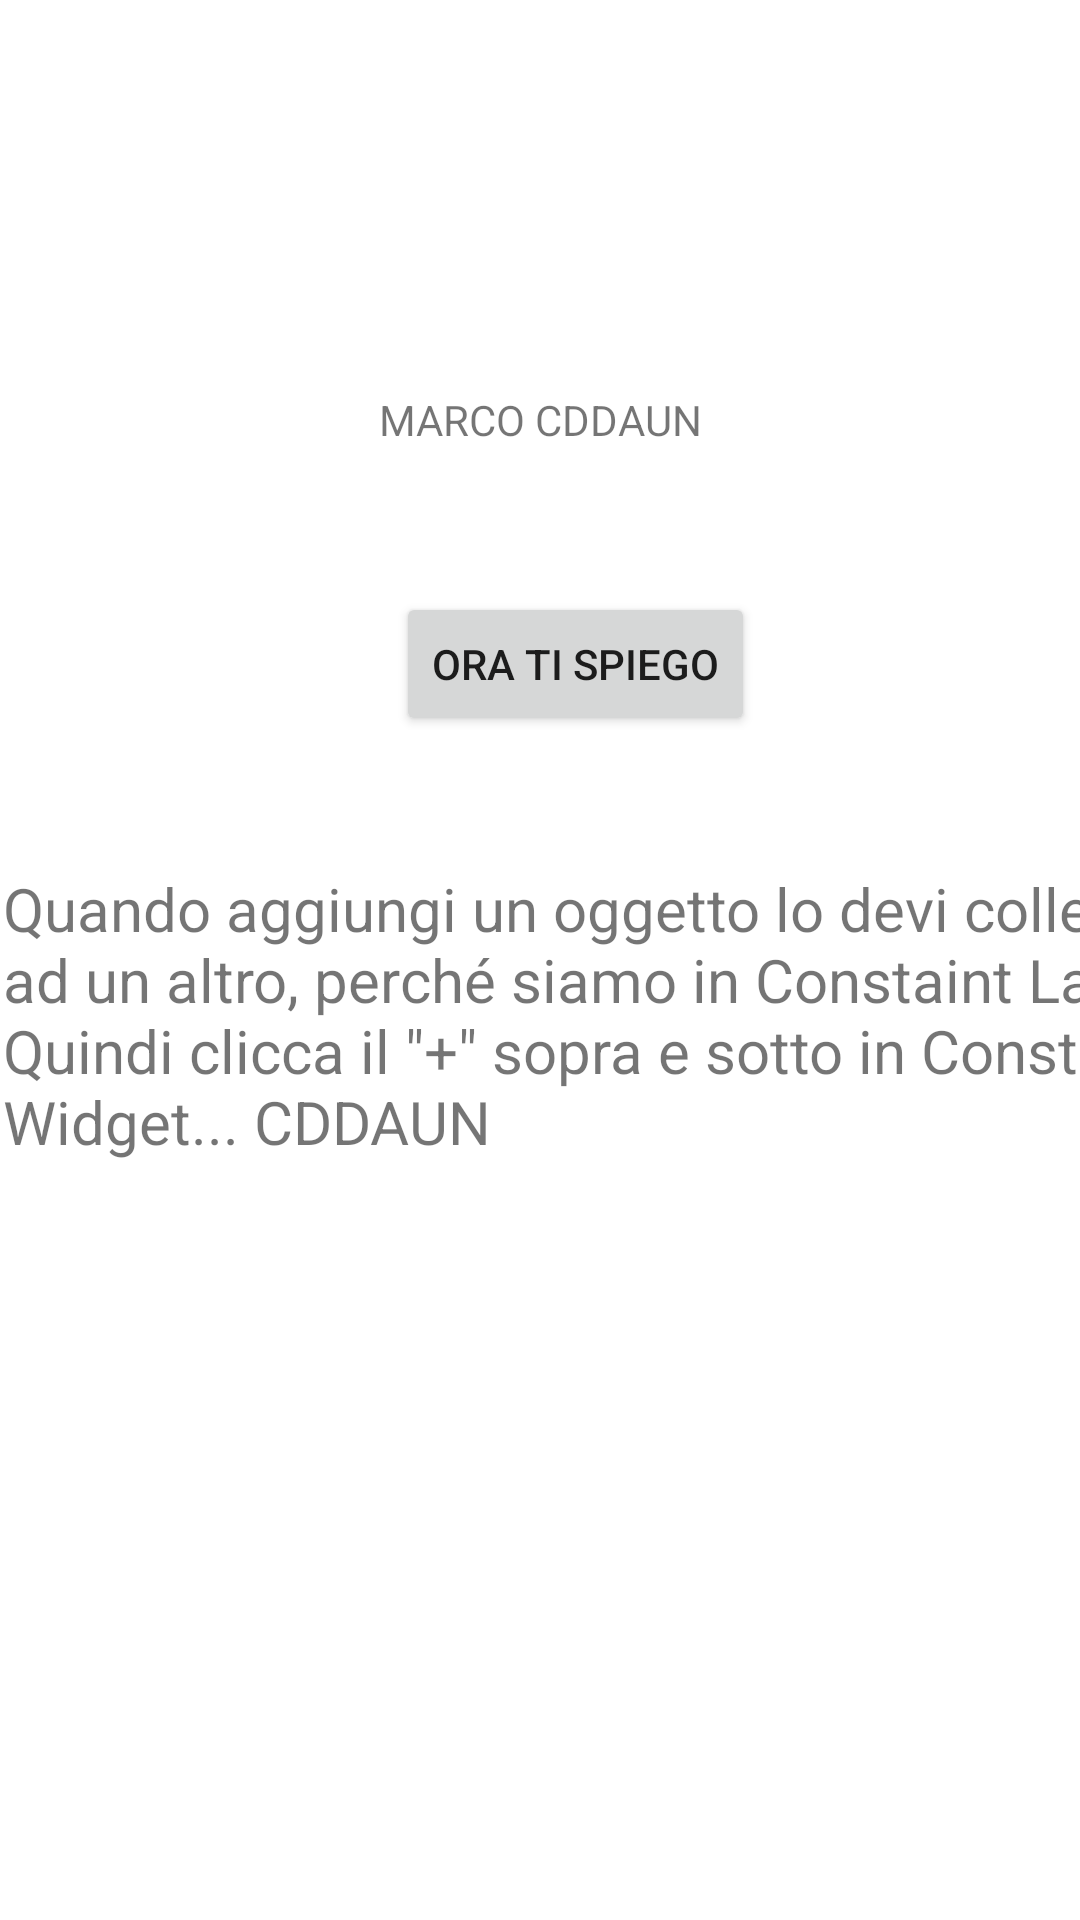

Produce the Android XML layout that renders to this screen, including the resource entries it uses.
<!-- AndroidManifest.xml: application theme Theme.SteRco_Android -->
<!-- res/layout/activity_main.xml -->
<?xml version="1.0" encoding="utf-8"?>
<androidx.constraintlayout.widget.ConstraintLayout xmlns:android="http://schemas.android.com/apk/res/android"
    xmlns:app="http://schemas.android.com/apk/res-auto"
    xmlns:tools="http://schemas.android.com/tools"
    android:layout_width="match_parent"
    android:layout_height="match_parent"
    tools:context=".MainActivity">

    <TextView
        android:id="@+id/textView"
        android:layout_width="wrap_content"
        android:layout_height="wrap_content"
        android:text="MARCO CDDAUN"
        app:layout_constraintBottom_toBottomOf="parent"
        app:layout_constraintEnd_toEndOf="parent"
        app:layout_constraintStart_toStartOf="parent"
        app:layout_constraintTop_toTopOf="parent"
        app:layout_constraintVertical_bias="0.21" />

    <Button
        android:id="@+id/button"
        android:layout_width="wrap_content"
        android:layout_height="wrap_content"
        android:layout_marginStart="132dp"
        android:layout_marginTop="48dp"
        android:text="ORA TI SPIEGO"
        app:layout_constraintStart_toStartOf="parent"
        app:layout_constraintTop_toBottomOf="@+id/textView" />

    <TextView
        android:id="@+id/textView2"
        android:layout_width="415dp"
        android:layout_height="219dp"
        android:layout_marginStart="1dp"
        android:layout_marginTop="44dp"
        android:text="Quando aggiungi un oggetto lo devi collegare ad un altro, perché siamo in Constaint Layout. Quindi clicca il &quot;+&quot; sopra e sotto in Constraint Widget... CDDAUN"
        android:textSize="20sp"
        app:layout_constraintStart_toStartOf="parent"
        app:layout_constraintTop_toBottomOf="@id/button" />

</androidx.constraintlayout.widget.ConstraintLayout>
<!-- resources referenced by this layout -->
<resources>
  <style name="Theme.SteRco_Android" parent="Theme.MaterialComponents.DayNight.DarkActionBar">
          
          <item name="colorPrimary">@color/purple_500</item>
          <item name="colorPrimaryVariant">@color/purple_700</item>
          <item name="colorOnPrimary">@color/white</item>
          
          <item name="colorSecondary">@color/teal_200</item>
          <item name="colorSecondaryVariant">@color/teal_700</item>
          <item name="colorOnSecondary">@color/black</item>
          
          <item name="android:statusBarColor">?attr/colorPrimaryVariant</item>
          
      </style>
  <!-- not gathered from this repository: default colours our renderer supplied (Android Studio template values) -->
  <color name="purple_500">#FF6200EE</color>
  <color name="purple_700">#FF3700B3</color>
  <color name="teal_200">#FF03DAC5</color>
  <color name="teal_700">#FF018786</color>
  <color name="black">#FF000000</color>
  <color name="white">#FFFFFFFF</color>
</resources>
